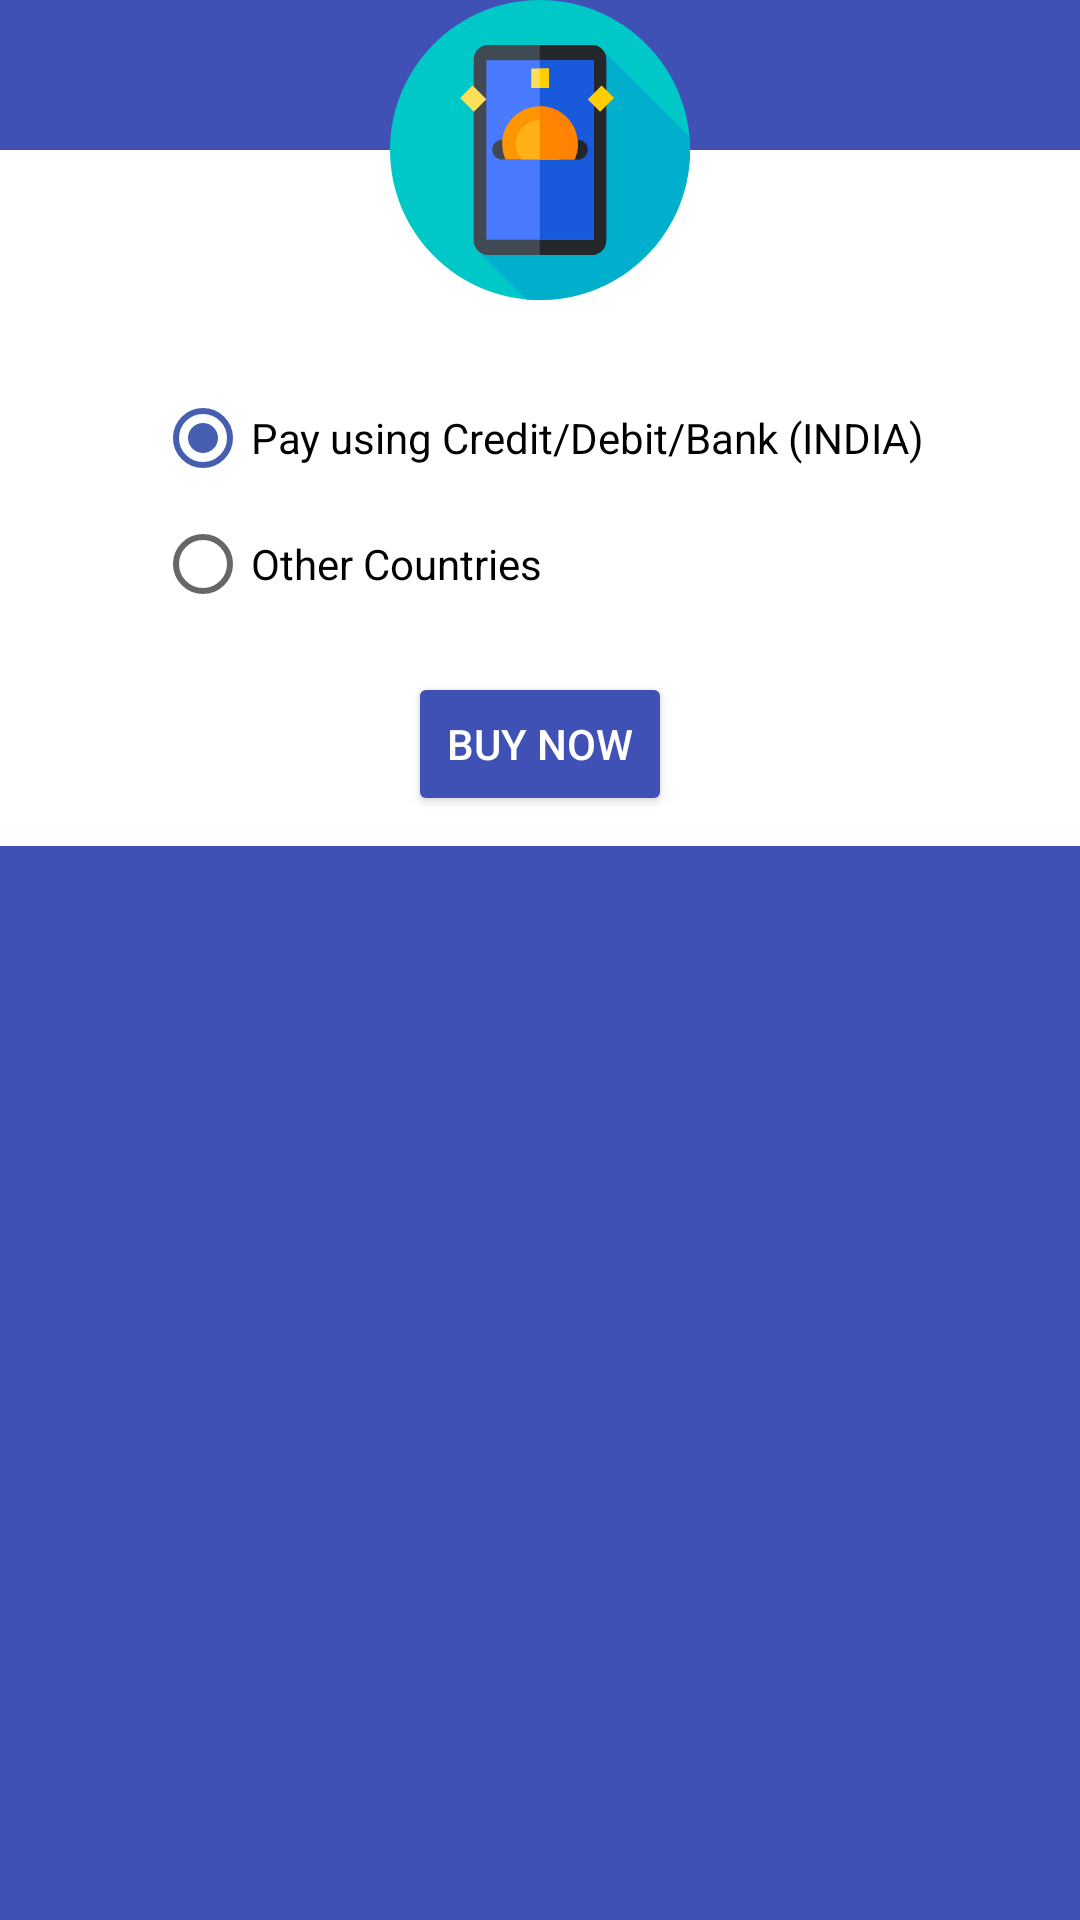

Android layout source for this screen:
<!-- AndroidManifest.xml: application theme AppTheme -->
<!-- res/layout/checkout.xml -->
<?xml version="1.0" encoding="utf-8"?>

<RelativeLayout xmlns:android="http://schemas.android.com/apk/res/android"
    xmlns:app="http://schemas.android.com/apk/res-auto"
    android:orientation="vertical"
    android:layout_width="match_parent"
    android:layout_height="wrap_content"
    android:background="@color/colorPrimary">


    <LinearLayout
        android:layout_width="match_parent"
        android:layout_height="wrap_content"
        android:layout_marginTop="50dp"
        android:paddingTop="50dp"
        android:background="#fff"
        android:orientation="vertical">


        <RadioGroup
            android:layout_width="wrap_content"
            android:layout_height="wrap_content"
            android:layout_marginTop="10dp"
            android:id="@+id/rg"
            android:padding="10dp"
            android:layout_gravity="center">
            <RadioButton
                android:id="@+id/radioButton1"
                android:layout_width="wrap_content"
                android:layout_height="wrap_content"
                android:checked="true"
                android:layout_marginTop="10dp"
                android:text="Pay using Credit/Debit/Bank (INDIA)" />
            <RadioButton
                android:id="@+id/radioButton"
                android:layout_width="wrap_content"
                android:layout_height="wrap_content"
                android:layout_marginTop="10dp"
                android:text="Other Countries" />
        </RadioGroup>

        <Button
            android:id="@+id/place"
            android:layout_width="wrap_content"
            android:layout_height="wrap_content"
            android:layout_gravity="center"
            android:backgroundTint="@color/colorPrimary"
            android:textColor="#fff"
            android:layout_margin="10dp"
            android:text="Buy Now" />

    </LinearLayout>

    <ImageView
        android:layout_width="40dp"
        android:layout_height="40dp"
        android:layout_alignParentEnd="true"
        android:layout_alignParentTop="true"
        android:id="@+id/cancel"
        app:srcCompat="@drawable/ic_close_black_24dp" />

    <ImageView
        android:layout_width="100dp"
        android:layout_height="100dp"
        android:layout_alignParentTop="true"
        android:layout_centerHorizontal="true"
        android:src="@drawable/roundsmartphone" />
</RelativeLayout>
<!-- resources referenced by this layout -->
<resources>
  <color name="colorPrimary">#3F51B5</color>
  <!-- drawable roundsmartphone: vector/xml drawable (drawable, 2648 chars, omitted) -->
  <style name="AppTheme" parent="Theme.AppCompat.Light.DarkActionBar">
          
          <item name="actionBarItemBackground">@drawable/appbackground</item>
          <item name="colorPrimary">#016e69</item>
          <item name="colorPrimaryDark">#016e69</item>
          <item name="colorAccent">#465eaf</item>
      </style>
  <!-- drawable appbackground (drawable) -->
  <shape xmlns:android="http://schemas.android.com/apk/res/android"
      android:shape="rectangle">
      <gradient
          android:angle="45"
          android:centerColor="#04ae9b"
          android:endColor="#01a495"
          android:startColor="#73ccc4"
          android:type="linear" />
  </shape>
</resources>
